3-way image classification set "yolo_classification" from GitHub (BahayHakobo/Computer_vision_palm_tree); label vocabulary: black beetle damage, healthy trees, red beetle damage.

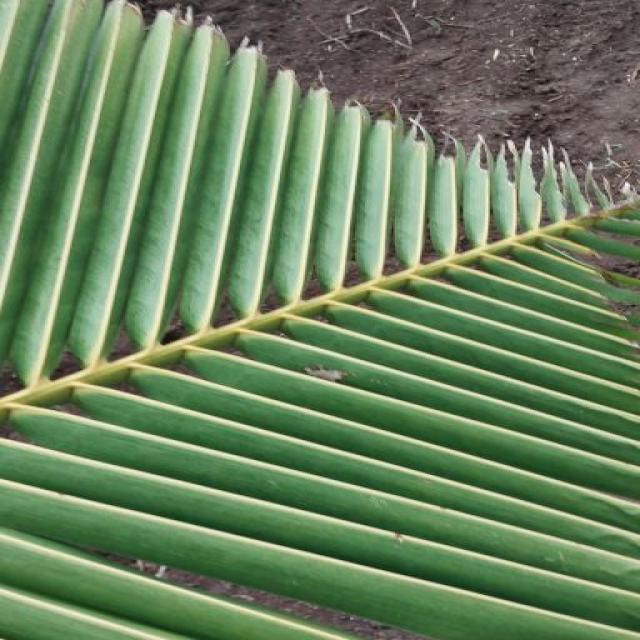
Label: black beetle damage

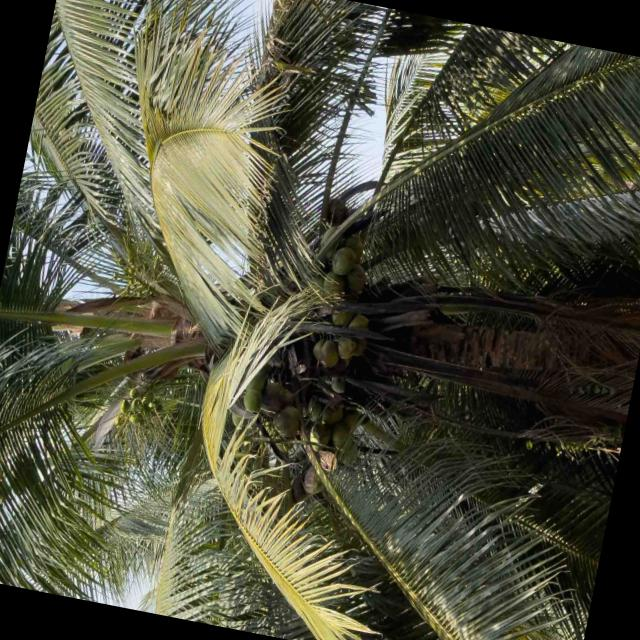
Label: healthy trees

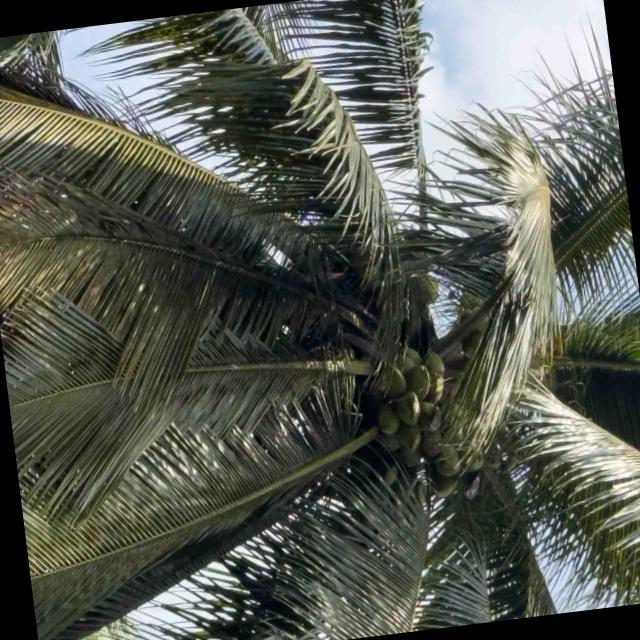
Label: healthy trees

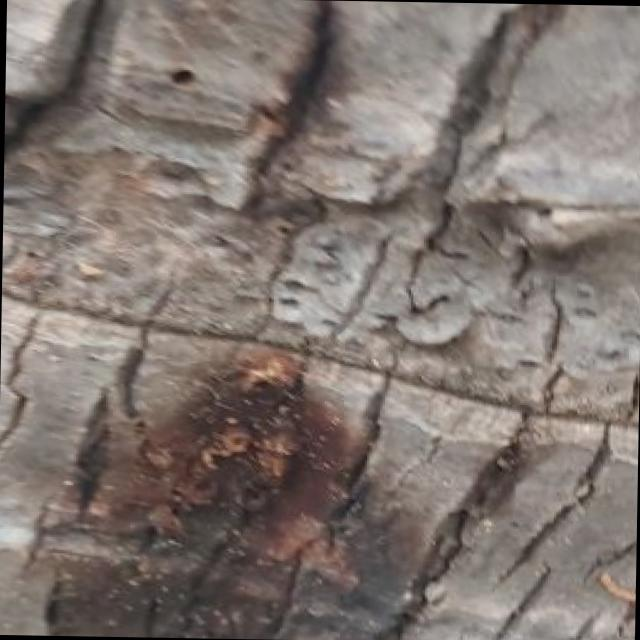
Label: red beetle damage

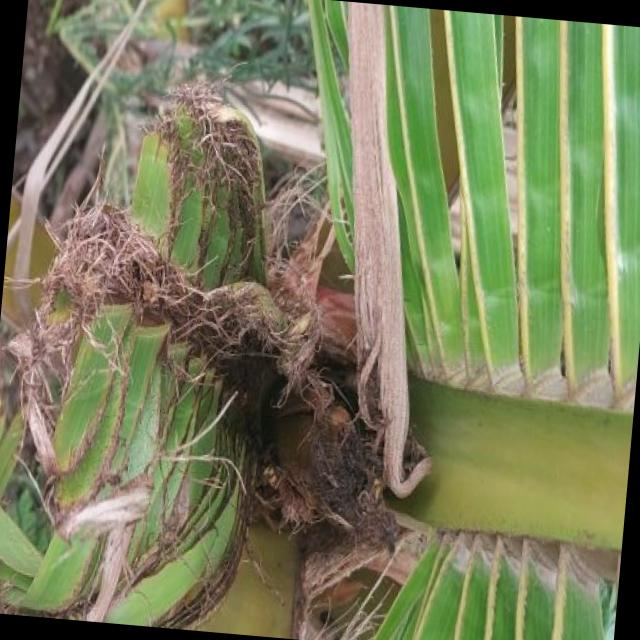
Label: black beetle damage

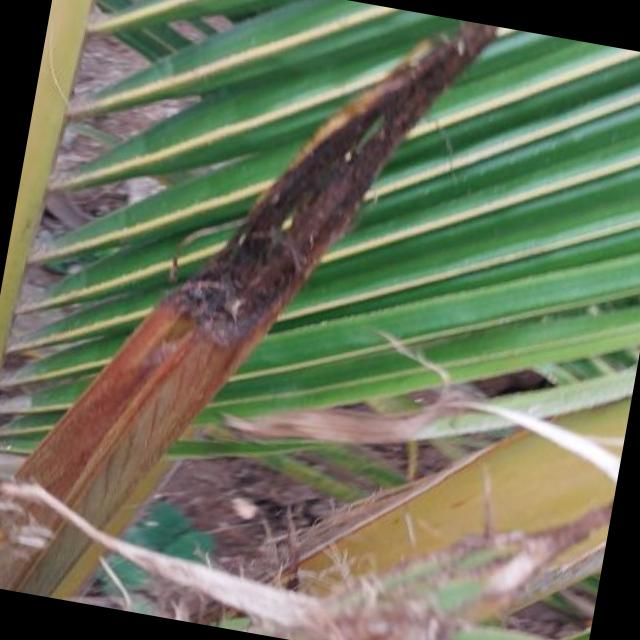
Label: black beetle damage
